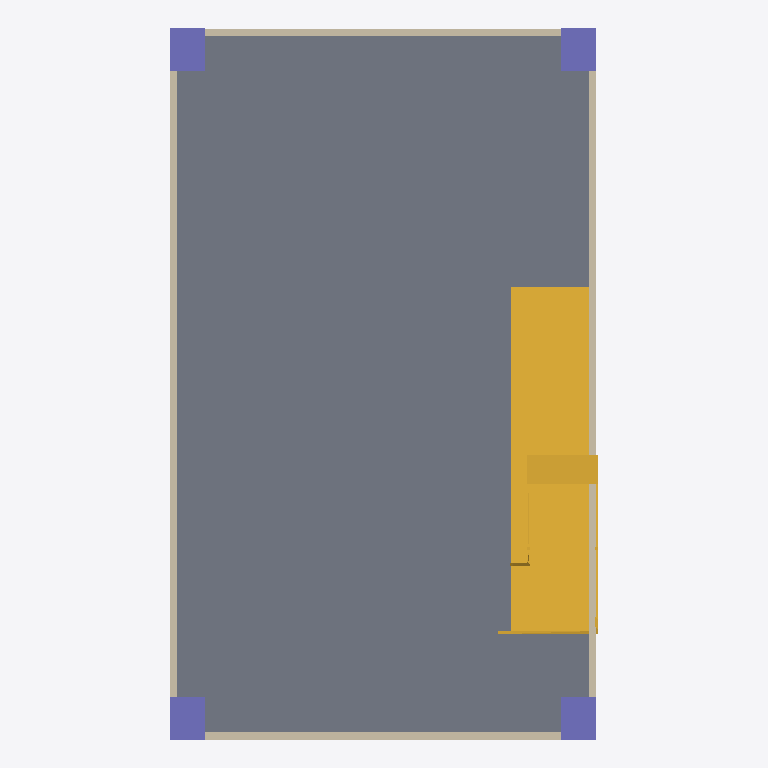
Plan cut of the same IFC building model at storey '02andar' (level 6.00 m, cut at 7.40 m), seen from above with north up, elements coloured by IFC class: 4 walls (beige), 4 columns (violet), 2 stair flights (yellow), 1 slab (grey). Cut surfaces are drawn darker.
Extent 6.0 m × 10.0 m × 10.1 m (x, y, z). Storeys (3): My Storey at 0.00 m; 01andar at 3.00 m; 02andar at 6.00 m. Elements (23): 12 IfcColumn, 4 IfcSlab, 4 IfcWall, 3 IfcStairFlight.

HEADER;
FILE_DESCRIPTION(('ViewDefinition[DesignTransferView]'),'2;1');
FILE_NAME('IFC_Architect_tut_MultiStorey_02.ifc','2023-08-07T21:59:24-03:00',(''),(''),'IfcOpenShell v0.7.0-8f41ae0c1','BlenderBIM [number]','');
FILE_SCHEMA(('IFC4'));
ENDSEC;
DATA;
#1=IFCPROJECT('1M4M1Xub5BVQVzVotK2yeM',$,'My Project',$,$,$,$,(#14,#26),#9);
#30=IFCSITE('1eK5gMzgH6LO980eI0rJPb',$,'My Site',$,$,#53,$,$,$,$,$,$,$,$);
#36=IFCBUILDING('2b0RsbSv10g9Jv9sHkwZNL',$,'My Building',$,$,#59,$,$,$,$,$,$);
#42=IFCBUILDINGSTOREY('2qcobUN6LBDuCXQlbZOci8',$,'My Storey',$,$,#65,$,$,$,$);
#1312=IFCBUILDINGSTOREY('3esf8idgr9sf_ROyx_n_Pq',$,'01andar',$,$,#1650,$,$,$,$);
#1697=IFCBUILDINGSTOREY('1VtyVY1M9CGxtFFEeN8PPU',$,'02andar',$,$,#2393,$,$,$,$);
#1816=IFCSLAB('2Zcg8xdr131gHsBNCuhDKj',$,'Slab',$,$,#2453,#1827,$,$);
#1342=IFCSTAIRFLIGHT('2kN$rHpx5CHxGmCp$BRzEH',$,'stair',$,$,#1666,#1357,$,16,15,0.1875,0.25,.STRAIGHT.);
#1859=IFCSTAIRFLIGHT('2iQkACQSf8OA4f96pS5glr',$,'Stair',$,'Archipack',#2428,#2361,$,$,$,$,$,.USERDEFINED.);
#2672=IFCWALL('2UzSWlOqv7rflJdrIJSfRP',$,'Wall',$,$,#2732,#2678,$,$);
#2498=IFCWALL('2pJ_5HOUn18gD4Zt72G8w5',$,'Wall',$,$,#2558,#2504,$,$);
#2459=IFCWALL('1k6NIKWmD1KAVdFr$wnaZi',$,'Wall',$,$,#2471,#2466,$,$);
#2572=IFCWALL('1pFSTLbc5A$RRk$FbVnguD',$,'Wall',$,$,#2658,#2578,$,$);
#1703=IFCCOLUMN('3eUGttNVz3rfezybR__2nv',$,'Column',$,$,#2433,#1714,$,$);
#1732=IFCCOLUMN('0E62gWJ6DEIvH$eeEArZJd',$,'Column',$,$,#2438,#1743,$,$);
#1760=IFCCOLUMN('34F7eI$nzCzQH8W1mDUJ$6',$,'Column',$,$,#2443,#1771,$,$);
#1788=IFCCOLUMN('1_S5MleUXEVR5XaPF3y7tS',$,'Column',$,$,#2448,#1799,$,$);
ENDSEC;